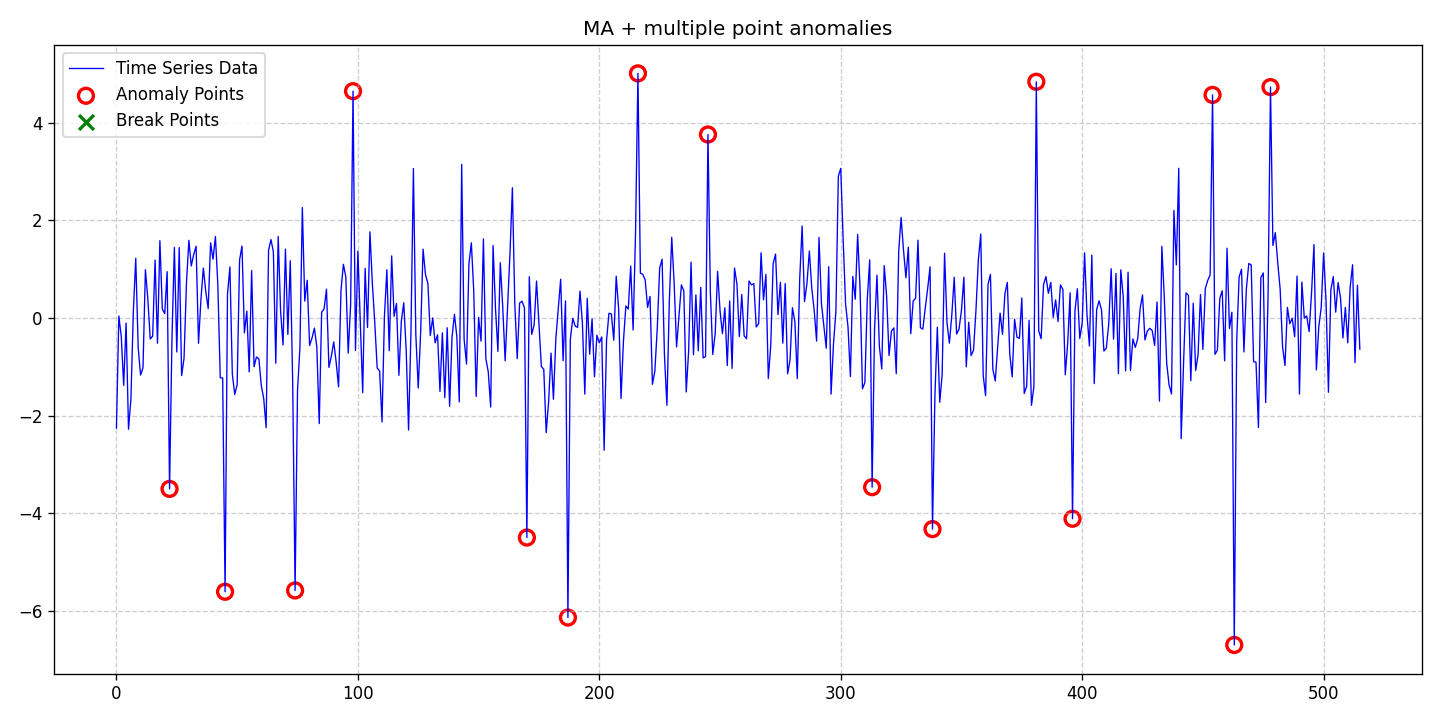

The data file committed next to this chart (first rows):
date, data, stationary, det_lin_up, det_lin_down, det_quad, det_cubic, det_exp, det_damped, stoc_trend, volatility, single_seas, multiple_seas, point_anom_single, point_anom_multi, collect_anom, context_anom, mean_shift, var_shift, trend_shift, point_anom_count, point_anom_location, point_anom_point, collect_anom_count
2020-01-01, -2.255, 0, 0, 0, 0, 0, 0, 0, 0, 0, 0, 0, 0, 1, 0, 0, 0, 0, 0, 15, [22, 45, 74, 98, 170, 187, 216, 245, 313…, [22, 45, 74, 98, 170, 187, 216, 245, 313…, 0
2020-01-02, 0.04151, 0, 0, 0, 0, 0, 0, 0, 0, 0, 0, 0, 0, 1, 0, 0, 0, 0, 0, 15, [22, 45, 74, 98, 170, 187, 216, 245, 313…, [22, 45, 74, 98, 170, 187, 216, 245, 313…, 0
2020-01-03, -0.3785, 0, 0, 0, 0, 0, 0, 0, 0, 0, 0, 0, 0, 1, 0, 0, 0, 0, 0, 15, [22, 45, 74, 98, 170, 187, 216, 245, 313…, [22, 45, 74, 98, 170, 187, 216, 245, 313…, 0
2020-01-04, -1.38, 0, 0, 0, 0, 0, 0, 0, 0, 0, 0, 0, 0, 1, 0, 0, 0, 0, 0, 15, [22, 45, 74, 98, 170, 187, 216, 245, 313…, [22, 45, 74, 98, 170, 187, 216, 245, 313…, 0
2020-01-05, -0.1023, 0, 0, 0, 0, 0, 0, 0, 0, 0, 0, 0, 0, 1, 0, 0, 0, 0, 0, 15, [22, 45, 74, 98, 170, 187, 216, 245, 313…, [22, 45, 74, 98, 170, 187, 216, 245, 313…, 0
2020-01-06, -2.278, 0, 0, 0, 0, 0, 0, 0, 0, 0, 0, 0, 0, 1, 0, 0, 0, 0, 0, 15, [22, 45, 74, 98, 170, 187, 216, 245, 313…, [22, 45, 74, 98, 170, 187, 216, 245, 313…, 0
2020-01-07, -1.657, 0, 0, 0, 0, 0, 0, 0, 0, 0, 0, 0, 0, 1, 0, 0, 0, 0, 0, 15, [22, 45, 74, 98, 170, 187, 216, 245, 313…, [22, 45, 74, 98, 170, 187, 216, 245, 313…, 0
2020-01-08, 0.132, 0, 0, 0, 0, 0, 0, 0, 0, 0, 0, 0, 0, 1, 0, 0, 0, 0, 0, 15, [22, 45, 74, 98, 170, 187, 216, 245, 313…, [22, 45, 74, 98, 170, 187, 216, 245, 313…, 0
2020-01-09, 1.224, 0, 0, 0, 0, 0, 0, 0, 0, 0, 0, 0, 0, 1, 0, 0, 0, 0, 0, 15, [22, 45, 74, 98, 170, 187, 216, 245, 313…, [22, 45, 74, 98, 170, 187, 216, 245, 313…, 0
2020-01-10, -0.6011, 0, 0, 0, 0, 0, 0, 0, 0, 0, 0, 0, 0, 1, 0, 0, 0, 0, 0, 15, [22, 45, 74, 98, 170, 187, 216, 245, 313…, [22, 45, 74, 98, 170, 187, 216, 245, 313…, 0
2020-01-11, -1.169, 0, 0, 0, 0, 0, 0, 0, 0, 0, 0, 0, 0, 1, 0, 0, 0, 0, 0, 15, [22, 45, 74, 98, 170, 187, 216, 245, 313…, [22, 45, 74, 98, 170, 187, 216, 245, 313…, 0
2020-01-12, -1.018, 0, 0, 0, 0, 0, 0, 0, 0, 0, 0, 0, 0, 1, 0, 0, 0, 0, 0, 15, [22, 45, 74, 98, 170, 187, 216, 245, 313…, [22, 45, 74, 98, 170, 187, 216, 245, 313…, 0
2020-01-13, 0.9917, 0, 0, 0, 0, 0, 0, 0, 0, 0, 0, 0, 0, 1, 0, 0, 0, 0, 0, 15, [22, 45, 74, 98, 170, 187, 216, 245, 313…, [22, 45, 74, 98, 170, 187, 216, 245, 313…, 0
2020-01-14, 0.3934, 0, 0, 0, 0, 0, 0, 0, 0, 0, 0, 0, 0, 1, 0, 0, 0, 0, 0, 15, [22, 45, 74, 98, 170, 187, 216, 245, 313…, [22, 45, 74, 98, 170, 187, 216, 245, 313…, 0
2020-01-15, -0.4295, 0, 0, 0, 0, 0, 0, 0, 0, 0, 0, 0, 0, 1, 0, 0, 0, 0, 0, 15, [22, 45, 74, 98, 170, 187, 216, 245, 313…, [22, 45, 74, 98, 170, 187, 216, 245, 313…, 0
2020-01-16, -0.3707, 0, 0, 0, 0, 0, 0, 0, 0, 0, 0, 0, 0, 1, 0, 0, 0, 0, 0, 15, [22, 45, 74, 98, 170, 187, 216, 245, 313…, [22, 45, 74, 98, 170, 187, 216, 245, 313…, 0
2020-01-17, 1.188, 0, 0, 0, 0, 0, 0, 0, 0, 0, 0, 0, 0, 1, 0, 0, 0, 0, 0, 15, [22, 45, 74, 98, 170, 187, 216, 245, 313…, [22, 45, 74, 98, 170, 187, 216, 245, 313…, 0
2020-01-18, -0.5159, 0, 0, 0, 0, 0, 0, 0, 0, 0, 0, 0, 0, 1, 0, 0, 0, 0, 0, 15, [22, 45, 74, 98, 170, 187, 216, 245, 313…, [22, 45, 74, 98, 170, 187, 216, 245, 313…, 0
2020-01-19, 1.584, 0, 0, 0, 0, 0, 0, 0, 0, 0, 0, 0, 0, 1, 0, 0, 0, 0, 0, 15, [22, 45, 74, 98, 170, 187, 216, 245, 313…, [22, 45, 74, 98, 170, 187, 216, 245, 313…, 0
2020-01-20, 0.1835, 0, 0, 0, 0, 0, 0, 0, 0, 0, 0, 0, 0, 1, 0, 0, 0, 0, 0, 15, [22, 45, 74, 98, 170, 187, 216, 245, 313…, [22, 45, 74, 98, 170, 187, 216, 245, 313…, 0
2020-01-21, 0.09145, 0, 0, 0, 0, 0, 0, 0, 0, 0, 0, 0, 0, 1, 0, 0, 0, 0, 0, 15, [22, 45, 74, 98, 170, 187, 216, 245, 313…, [22, 45, 74, 98, 170, 187, 216, 245, 313…, 0
2020-01-22, 0.9495, 0, 0, 0, 0, 0, 0, 0, 0, 0, 0, 0, 0, 1, 0, 0, 0, 0, 0, 15, [22, 45, 74, 98, 170, 187, 216, 245, 313…, [22, 45, 74, 98, 170, 187, 216, 245, 313…, 0
2020-01-23, -3.5, 0, 0, 0, 0, 0, 0, 0, 0, 0, 0, 0, 0, 1, 0, 0, 0, 0, 0, 15, [22, 45, 74, 98, 170, 187, 216, 245, 313…, [22, 45, 74, 98, 170, 187, 216, 245, 313…, 0
2020-01-24, -0.419, 0, 0, 0, 0, 0, 0, 0, 0, 0, 0, 0, 0, 1, 0, 0, 0, 0, 0, 15, [22, 45, 74, 98, 170, 187, 216, 245, 313…, [22, 45, 74, 98, 170, 187, 216, 245, 313…, 0
2020-01-25, 1.448, 0, 0, 0, 0, 0, 0, 0, 0, 0, 0, 0, 0, 1, 0, 0, 0, 0, 0, 15, [22, 45, 74, 98, 170, 187, 216, 245, 313…, [22, 45, 74, 98, 170, 187, 216, 245, 313…, 0
2020-01-26, -0.6957, 0, 0, 0, 0, 0, 0, 0, 0, 0, 0, 0, 0, 1, 0, 0, 0, 0, 0, 15, [22, 45, 74, 98, 170, 187, 216, 245, 313…, [22, 45, 74, 98, 170, 187, 216, 245, 313…, 0
2020-01-27, 1.443, 0, 0, 0, 0, 0, 0, 0, 0, 0, 0, 0, 0, 1, 0, 0, 0, 0, 0, 15, [22, 45, 74, 98, 170, 187, 216, 245, 313…, [22, 45, 74, 98, 170, 187, 216, 245, 313…, 0
2020-01-28, -1.179, 0, 0, 0, 0, 0, 0, 0, 0, 0, 0, 0, 0, 1, 0, 0, 0, 0, 0, 15, [22, 45, 74, 98, 170, 187, 216, 245, 313…, [22, 45, 74, 98, 170, 187, 216, 245, 313…, 0
2020-01-29, -0.8244, 0, 0, 0, 0, 0, 0, 0, 0, 0, 0, 0, 0, 1, 0, 0, 0, 0, 0, 15, [22, 45, 74, 98, 170, 187, 216, 245, 313…, [22, 45, 74, 98, 170, 187, 216, 245, 313…, 0
2020-01-30, 0.7142, 0, 0, 0, 0, 0, 0, 0, 0, 0, 0, 0, 0, 1, 0, 0, 0, 0, 0, 15, [22, 45, 74, 98, 170, 187, 216, 245, 313…, [22, 45, 74, 98, 170, 187, 216, 245, 313…, 0
2020-01-31, 1.591, 0, 0, 0, 0, 0, 0, 0, 0, 0, 0, 0, 0, 1, 0, 0, 0, 0, 0, 15, [22, 45, 74, 98, 170, 187, 216, 245, 313…, [22, 45, 74, 98, 170, 187, 216, 245, 313…, 0
2020-02-01, 1.067, 0, 0, 0, 0, 0, 0, 0, 0, 0, 0, 0, 0, 1, 0, 0, 0, 0, 0, 15, [22, 45, 74, 98, 170, 187, 216, 245, 313…, [22, 45, 74, 98, 170, 187, 216, 245, 313…, 0
2020-02-02, 1.302, 0, 0, 0, 0, 0, 0, 0, 0, 0, 0, 0, 0, 1, 0, 0, 0, 0, 0, 15, [22, 45, 74, 98, 170, 187, 216, 245, 313…, [22, 45, 74, 98, 170, 187, 216, 245, 313…, 0
2020-02-03, 1.47, 0, 0, 0, 0, 0, 0, 0, 0, 0, 0, 0, 0, 1, 0, 0, 0, 0, 0, 15, [22, 45, 74, 98, 170, 187, 216, 245, 313…, [22, 45, 74, 98, 170, 187, 216, 245, 313…, 0
2020-02-04, -0.5175, 0, 0, 0, 0, 0, 0, 0, 0, 0, 0, 0, 0, 1, 0, 0, 0, 0, 0, 15, [22, 45, 74, 98, 170, 187, 216, 245, 313…, [22, 45, 74, 98, 170, 187, 216, 245, 313…, 0
2020-02-05, 0.384, 0, 0, 0, 0, 0, 0, 0, 0, 0, 0, 0, 0, 1, 0, 0, 0, 0, 0, 15, [22, 45, 74, 98, 170, 187, 216, 245, 313…, [22, 45, 74, 98, 170, 187, 216, 245, 313…, 0
2020-02-06, 1.023, 0, 0, 0, 0, 0, 0, 0, 0, 0, 0, 0, 0, 1, 0, 0, 0, 0, 0, 15, [22, 45, 74, 98, 170, 187, 216, 245, 313…, [22, 45, 74, 98, 170, 187, 216, 245, 313…, 0
2020-02-07, 0.5438, 0, 0, 0, 0, 0, 0, 0, 0, 0, 0, 0, 0, 1, 0, 0, 0, 0, 0, 15, [22, 45, 74, 98, 170, 187, 216, 245, 313…, [22, 45, 74, 98, 170, 187, 216, 245, 313…, 0
2020-02-08, 0.1933, 0, 0, 0, 0, 0, 0, 0, 0, 0, 0, 0, 0, 1, 0, 0, 0, 0, 0, 15, [22, 45, 74, 98, 170, 187, 216, 245, 313…, [22, 45, 74, 98, 170, 187, 216, 245, 313…, 0
2020-02-09, 1.54, 0, 0, 0, 0, 0, 0, 0, 0, 0, 0, 0, 0, 1, 0, 0, 0, 0, 0, 15, [22, 45, 74, 98, 170, 187, 216, 245, 313…, [22, 45, 74, 98, 170, 187, 216, 245, 313…, 0
2020-02-10, 1.205, 0, 0, 0, 0, 0, 0, 0, 0, 0, 0, 0, 0, 1, 0, 0, 0, 0, 0, 15, [22, 45, 74, 98, 170, 187, 216, 245, 313…, [22, 45, 74, 98, 170, 187, 216, 245, 313…, 0
2020-02-11, 1.668, 0, 0, 0, 0, 0, 0, 0, 0, 0, 0, 0, 0, 1, 0, 0, 0, 0, 0, 15, [22, 45, 74, 98, 170, 187, 216, 245, 313…, [22, 45, 74, 98, 170, 187, 216, 245, 313…, 0
2020-02-12, 0.6772, 0, 0, 0, 0, 0, 0, 0, 0, 0, 0, 0, 0, 1, 0, 0, 0, 0, 0, 15, [22, 45, 74, 98, 170, 187, 216, 245, 313…, [22, 45, 74, 98, 170, 187, 216, 245, 313…, 0
2020-02-13, -1.224, 0, 0, 0, 0, 0, 0, 0, 0, 0, 0, 0, 0, 1, 0, 0, 0, 0, 0, 15, [22, 45, 74, 98, 170, 187, 216, 245, 313…, [22, 45, 74, 98, 170, 187, 216, 245, 313…, 0
2020-02-14, -1.227, 0, 0, 0, 0, 0, 0, 0, 0, 0, 0, 0, 0, 1, 0, 0, 0, 0, 0, 15, [22, 45, 74, 98, 170, 187, 216, 245, 313…, [22, 45, 74, 98, 170, 187, 216, 245, 313…, 0
2020-02-15, -5.607, 0, 0, 0, 0, 0, 0, 0, 0, 0, 0, 0, 0, 1, 0, 0, 0, 0, 0, 15, [22, 45, 74, 98, 170, 187, 216, 245, 313…, [22, 45, 74, 98, 170, 187, 216, 245, 313…, 0
2020-02-16, 0.4866, 0, 0, 0, 0, 0, 0, 0, 0, 0, 0, 0, 0, 1, 0, 0, 0, 0, 0, 15, [22, 45, 74, 98, 170, 187, 216, 245, 313…, [22, 45, 74, 98, 170, 187, 216, 245, 313…, 0
2020-02-17, 1.046, 0, 0, 0, 0, 0, 0, 0, 0, 0, 0, 0, 0, 1, 0, 0, 0, 0, 0, 15, [22, 45, 74, 98, 170, 187, 216, 245, 313…, [22, 45, 74, 98, 170, 187, 216, 245, 313…, 0
2020-02-18, -1.147, 0, 0, 0, 0, 0, 0, 0, 0, 0, 0, 0, 0, 1, 0, 0, 0, 0, 0, 15, [22, 45, 74, 98, 170, 187, 216, 245, 313…, [22, 45, 74, 98, 170, 187, 216, 245, 313…, 0
2020-02-19, -1.565, 0, 0, 0, 0, 0, 0, 0, 0, 0, 0, 0, 0, 1, 0, 0, 0, 0, 0, 15, [22, 45, 74, 98, 170, 187, 216, 245, 313…, [22, 45, 74, 98, 170, 187, 216, 245, 313…, 0
2020-02-20, -1.366, 0, 0, 0, 0, 0, 0, 0, 0, 0, 0, 0, 0, 1, 0, 0, 0, 0, 0, 15, [22, 45, 74, 98, 170, 187, 216, 245, 313…, [22, 45, 74, 98, 170, 187, 216, 245, 313…, 0
2020-02-21, 1.188, 0, 0, 0, 0, 0, 0, 0, 0, 0, 0, 0, 0, 1, 0, 0, 0, 0, 0, 15, [22, 45, 74, 98, 170, 187, 216, 245, 313…, [22, 45, 74, 98, 170, 187, 216, 245, 313…, 0
2020-02-22, 1.475, 0, 0, 0, 0, 0, 0, 0, 0, 0, 0, 0, 0, 1, 0, 0, 0, 0, 0, 15, [22, 45, 74, 98, 170, 187, 216, 245, 313…, [22, 45, 74, 98, 170, 187, 216, 245, 313…, 0
2020-02-23, -0.3041, 0, 0, 0, 0, 0, 0, 0, 0, 0, 0, 0, 0, 1, 0, 0, 0, 0, 0, 15, [22, 45, 74, 98, 170, 187, 216, 245, 313…, [22, 45, 74, 98, 170, 187, 216, 245, 313…, 0
2020-02-24, 0.1415, 0, 0, 0, 0, 0, 0, 0, 0, 0, 0, 0, 0, 1, 0, 0, 0, 0, 0, 15, [22, 45, 74, 98, 170, 187, 216, 245, 313…, [22, 45, 74, 98, 170, 187, 216, 245, 313…, 0
2020-02-25, -1.104, 0, 0, 0, 0, 0, 0, 0, 0, 0, 0, 0, 0, 1, 0, 0, 0, 0, 0, 15, [22, 45, 74, 98, 170, 187, 216, 245, 313…, [22, 45, 74, 98, 170, 187, 216, 245, 313…, 0
2020-02-26, 0.9728, 0, 0, 0, 0, 0, 0, 0, 0, 0, 0, 0, 0, 1, 0, 0, 0, 0, 0, 15, [22, 45, 74, 98, 170, 187, 216, 245, 313…, [22, 45, 74, 98, 170, 187, 216, 245, 313…, 0
2020-02-27, -0.9986, 0, 0, 0, 0, 0, 0, 0, 0, 0, 0, 0, 0, 1, 0, 0, 0, 0, 0, 15, [22, 45, 74, 98, 170, 187, 216, 245, 313…, [22, 45, 74, 98, 170, 187, 216, 245, 313…, 0
2020-02-28, -0.7972, 0, 0, 0, 0, 0, 0, 0, 0, 0, 0, 0, 0, 1, 0, 0, 0, 0, 0, 15, [22, 45, 74, 98, 170, 187, 216, 245, 313…, [22, 45, 74, 98, 170, 187, 216, 245, 313…, 0
2020-02-29, -0.8378, 0, 0, 0, 0, 0, 0, 0, 0, 0, 0, 0, 0, 1, 0, 0, 0, 0, 0, 15, [22, 45, 74, 98, 170, 187, 216, 245, 313…, [22, 45, 74, 98, 170, 187, 216, 245, 313…, 0
... 456 more rows
